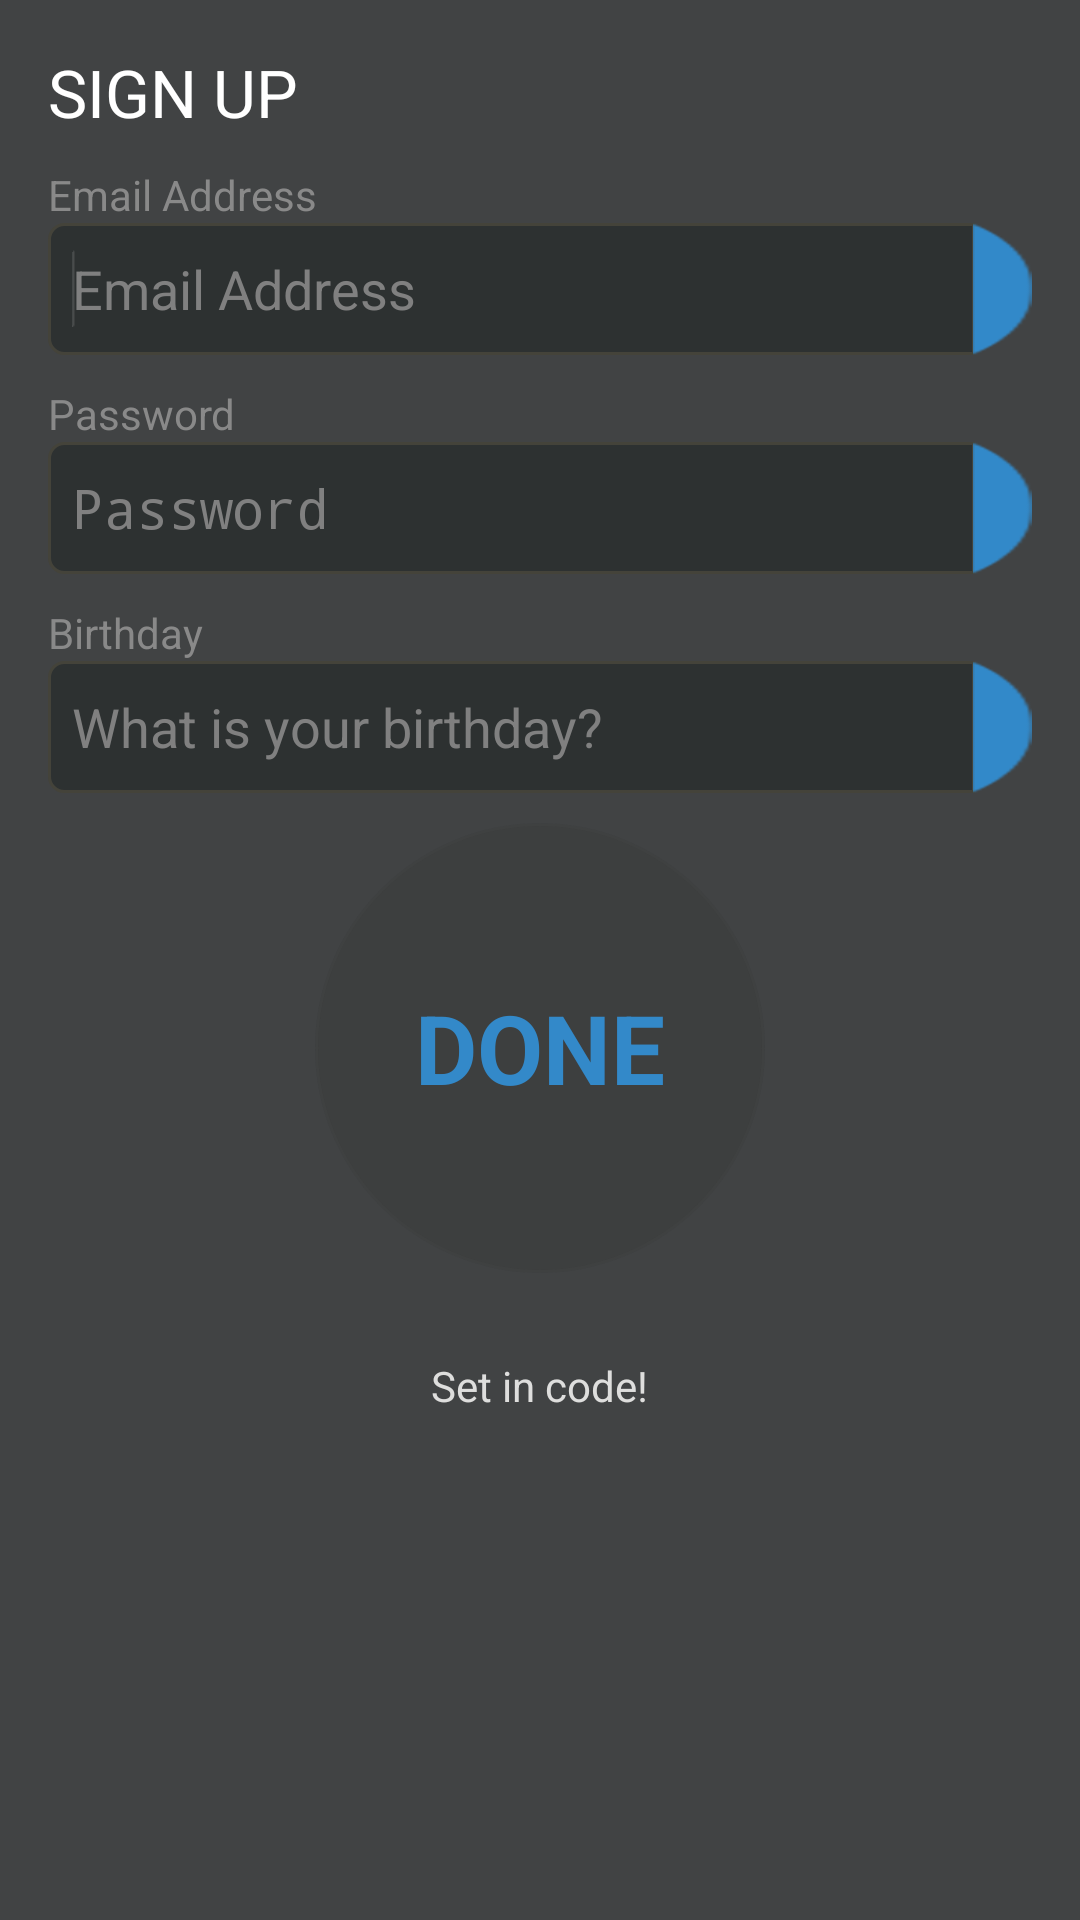

Layout XML and referenced resources for this Android screen:
<!-- AndroidManifest.xml: application theme AppTheme -->
<!-- res/layout/activity_signup.xml -->
<RelativeLayout xmlns:android="http://schemas.android.com/apk/res/android"
    xmlns:tools="http://schemas.android.com/tools"
    android:layout_width="match_parent"
    android:layout_height="match_parent"
    android:background="@color/dark_grey"
    android:paddingBottom="@dimen/activity_vertical_margin"
    android:paddingLeft="@dimen/activity_horizontal_margin"
    android:paddingRight="@dimen/activity_horizontal_margin"
    android:paddingTop="@dimen/activity_vertical_margin"
    tools:context=".SignupActivity" >

    <RelativeLayout
        android:id="@+id/relativeLayout"
        android:layout_width="match_parent"
        android:layout_height="wrap_content"
        android:layout_centerHorizontal="true"
        android:orientation="vertical"
        android:paddingBottom="@dimen/medium_margin" >

        <TextView
            android:id="@+id/lblSignUp"
            android:layout_width="wrap_content"
            android:layout_height="wrap_content"
            android:layout_alignParentLeft="true"
            android:layout_alignParentTop="true"
            android:text="@string/sign_up"
            android:textColor="@color/white"
            android:textAppearance="?android:attr/textAppearanceLarge" />
        
        <TextView
            android:id="@+id/lblEmail"
            android:layout_width="wrap_content"
            android:layout_height="wrap_content"
            android:layout_alignParentLeft="true"
            android:layout_below="@+id/lblSignUp"
            android:text="@string/email_address"     
            android:paddingTop="@dimen/form_text_field_padding"       
            android:textColor="@color/text_field_header" />
        
        
        <LinearLayout
        	android:layout_width="match_parent"
            android:layout_height="wrap_content"
            android:layout_alignParentLeft="true"
            android:layout_below="@+id/lblEmail"
        	android:id="@+id/layoutEmail" >
        	<EditText
	            android:id="@+id/txtEmail"
	            android:layout_width="0dp"
	            android:layout_weight="1"
	            android:padding="8dp"
	            android:layout_height="@dimen/text_field_height"	            
	            android:background="@drawable/text_field_left_rounded"
	            android:hint="@string/email_address"
	            android:inputType="textEmailAddress"	            
	            android:textColor="@color/white" >	
	            <requestFocus />
	        </EditText>
	        <ImageView
		        android:id="@+id/imageView1"
		        android:layout_width="wrap_content"
		        android:layout_height="@dimen/text_field_height"
		        android:layout_marginLeft="-1dp"
		        android:padding="5dp"
		        android:background="@drawable/text_field_tab" />
   	 	</LinearLayout>
        
        

        <TextView
            android:id="@+id/lblPassword"
            android:layout_width="wrap_content"
            android:layout_height="wrap_content"
            android:layout_alignParentLeft="true"
            android:layout_below="@+id/layoutEmail"
            android:text="@string/password"
            android:paddingTop="@dimen/form_text_field_padding"
            android:textColor="@color/text_field_header" />
        
        <LinearLayout
        	android:layout_width="match_parent"
            android:layout_height="wrap_content"
            android:layout_alignParentLeft="true"
            android:layout_below="@+id/lblPassword"
        	android:id="@+id/layoutPassword" >
        
	        <EditText
	            android:id="@+id/txtPassword"
	            android:layout_width="0dp"
	            android:layout_weight="1"
	            android:padding="8dp"
	            android:layout_height="@dimen/text_field_height"
	            android:background="@drawable/text_field_left_rounded"
	            android:ems="10"
	            android:hint="@string/password"
	            android:inputType="textPassword" 
	            android:textColor="@color/white" />
	        
		        <ImageView
			        android:id="@+id/imageView1"
			        android:layout_width="wrap_content"
			        android:layout_height="@dimen/text_field_height"
			        android:layout_marginLeft="-1dp"
			        android:padding="5dp"
			        android:background="@drawable/text_field_tab" />
        </LinearLayout>

        <TextView
            android:id="@+id/lblBirthday"
            android:layout_width="wrap_content"
            android:layout_height="wrap_content"
            android:layout_alignParentLeft="true"
            android:layout_below="@+id/layoutPassword"
            android:text="@string/birthday"
            android:paddingTop="@dimen/form_text_field_padding"
            android:textColor="@color/text_field_header"/>
        
        <LinearLayout
        	android:layout_width="match_parent"
            android:layout_height="wrap_content"
            android:layout_alignParentLeft="true"
            android:layout_below="@+id/lblBirthday"
        	android:id="@+id/layoutBirthday" >
        
	        <EditText
	            android:id="@+id/txtBirthday"
	            android:layout_width="0dp"
	            android:layout_weight="1"
	            android:padding="8dp"
	            android:layout_height="@dimen/text_field_height"
	            android:background="@drawable/text_field_left_rounded"
	            android:ems="10"
	            android:focusableInTouchMode="false"
	            android:hint="@string/what_is_your_birthday"
	            android:inputType="date" 
	            android:textColor="@color/white"/>
        	<ImageView
			        android:id="@+id/imageView1"
			        android:layout_width="wrap_content"
			        android:layout_height="@dimen/text_field_height"
			        android:layout_marginLeft="-1dp"
			        android:padding="5dp"
			        android:background="@drawable/text_field_tab" />
        </LinearLayout>

        <Button
            android:id="@+id/btnNext"
            android:layout_width="150dp"
            android:layout_height="150dp"
            android:layout_below="@+id/layoutBirthday"
            android:layout_centerHorizontal="true"
            android:layout_marginTop="@dimen/medium_margin"
            android:background="@drawable/splash_screen_button_inactive"
            android:paddingLeft="@dimen/splash_button_padding"
            android:paddingRight="@dimen/splash_button_padding"
            android:text="@string/done"
            android:textColor="@color/splash_font"
            android:textSize="@dimen/sign_up_button_text_size"
            android:textStyle="bold" />

        <ProgressBar
            android:id="@+id/progressLogin"
            android:layout_width="wrap_content"
            android:layout_height="wrap_content"
            android:layout_below="@+id/layoutBirthday"
            android:layout_centerHorizontal="true"
            android:layout_marginTop="@dimen/medium_margin"
            android:visibility="gone" />

        

    </RelativeLayout>

    <TextView
        android:id="@+id/lblDisclaimer"
        android:layout_width="wrap_content"
        android:layout_height="wrap_content"
        android:layout_below="@+id/relativeLayout"
        android:layout_centerHorizontal="true"
        android:layout_marginTop="18dp"
        android:gravity="center"
        android:text="@string/set_in_code"
        android:textColor="@color/disclaimer_color" />
    

</RelativeLayout>
<!-- resources referenced by this layout -->
<resources>
  <color name="dark_grey">#414344</color>
  <color name="disclaimer_color">#dededd</color>
  <color name="splash_font">#3389c9</color>
  <color name="text_field_header">#898989</color>
  <color name="white">#FFF</color>
  <dimen name="activity_horizontal_margin">16dp</dimen>
  <dimen name="activity_vertical_margin">16dp</dimen>
  <dimen name="form_text_field_padding">10dp</dimen>
  <dimen name="medium_margin">10dp</dimen>
  <dimen name="sign_up_button_text_size">32dp</dimen>
  <dimen name="splash_button_padding">25dp</dimen>
  <dimen name="text_field_height">44dp</dimen>
  <!-- drawable splash_screen_button_inactive (drawable) -->
  <?xml version="1.0" encoding="utf-8"?>
  <layer-list xmlns:android="http://schemas.android.com/apk/res/android">
      <item>
          <shape android:shape="oval">
              <solid android:color="@color/splash_button_body_inactive" />
          </shape>
      </item>
      <item android:top="1dp" android:left="1dp" android:right="1dp" android:bottom="1dp">
          <shape android:shape="oval">
              <solid android:color="@color/splash_button_body_inactive" />
          </shape>
      </item>
  </layer-list>
  <!-- drawable text_field_left_rounded (drawable) -->
  <?xml version="1.0" encoding="utf-8"?>
  <shape xmlns:android="http://schemas.android.com/apk/res/android" >
      <corners
  		android:bottomLeftRadius="5dp"
  		android:bottomRightRadius="0dp"
  		android:topLeftRadius="5dp"
  		android:topRightRadius="0dp" />
  
  	<stroke
  		android:width="1dp"
  		android:color="#44433A" />
  
  	<solid android:color="@color/text_field_background" />
  
  </shape>
  <!-- drawable text_field_tab: png bitmap (drawable-xhdpi, 2275 bytes) -->
  <string name="birthday">Birthday</string>
  <string name="done">DONE</string>
  <string name="email_address">Email Address</string>
  <string name="password">Password</string>
  <string name="set_in_code">Set in code!</string>
  <string name="sign_up">SIGN UP</string>
  <string name="what_is_your_birthday">What is your birthday?</string>
  <style name="AppTheme" parent="AppBaseTheme">
          
          
          <item name="android:actionBarStyle">@style/ActionBarStyle</item>
          <item name="android:actionBarWidgetTheme">@style/MyActionBarWidgetTheme</item>
          <item name="ptrHeaderStyle">@style/Widget.Custom.PtrHeader</item>
          <item name="ptrHeaderTitleTextAppearance">@style/TextAppearance.Custom.PtrHeader.Title</item>
      </style>
  <color name="splash_button_body_inactive">#11232323</color>
  <color name="text_field_background">#2d3131</color>
  <style name="AppBaseTheme" parent="android:Theme.Holo">
                  
      </style>
  <style name="ActionBarStyle" parent="android:style/Widget.Holo.Light.ActionBar">     
  	    <item name="android:colorBackground">@color/dull_purple</item>
  	    <item name="android:background">@color/dull_purple</item>
  	    <item name="android:textColor">@android:color/white</item>
  	    <item name="android:titleTextStyle">@style/TitleTextStyle</item>		   
  	    <item name="android:layout_marginTop">@dimen/action_bar_margin_height</item>	    
  	</style>
  <style name="MyActionBarWidgetTheme" parent="@android:style/Theme.Holo">
  	    <item name="android:textColorHint">@android:color/white</item>
  	</style>
  <style name="Widget.Custom.PtrHeader" parent="android:Widget">
          <item name="ptrHeaderHeight">72dp</item>
      </style>
  <style name="TextAppearance.Custom.PtrHeader.Title" parent="android:TextAppearance.Large.Inverse">
          <item name="android:textSize">26sp</item>        
          <item name="android:textColor">@color/white</item>
      </style>
  <color name="dull_purple">#876A96</color>
  <style name="TitleTextStyle" parent="@android:style/TextAppearance.Holo.Widget.ActionBar.Title">
          <item name="android:textColor">@color/white</item>
      </style>
  <dimen name="action_bar_margin_height">12dp</dimen>
</resources>
